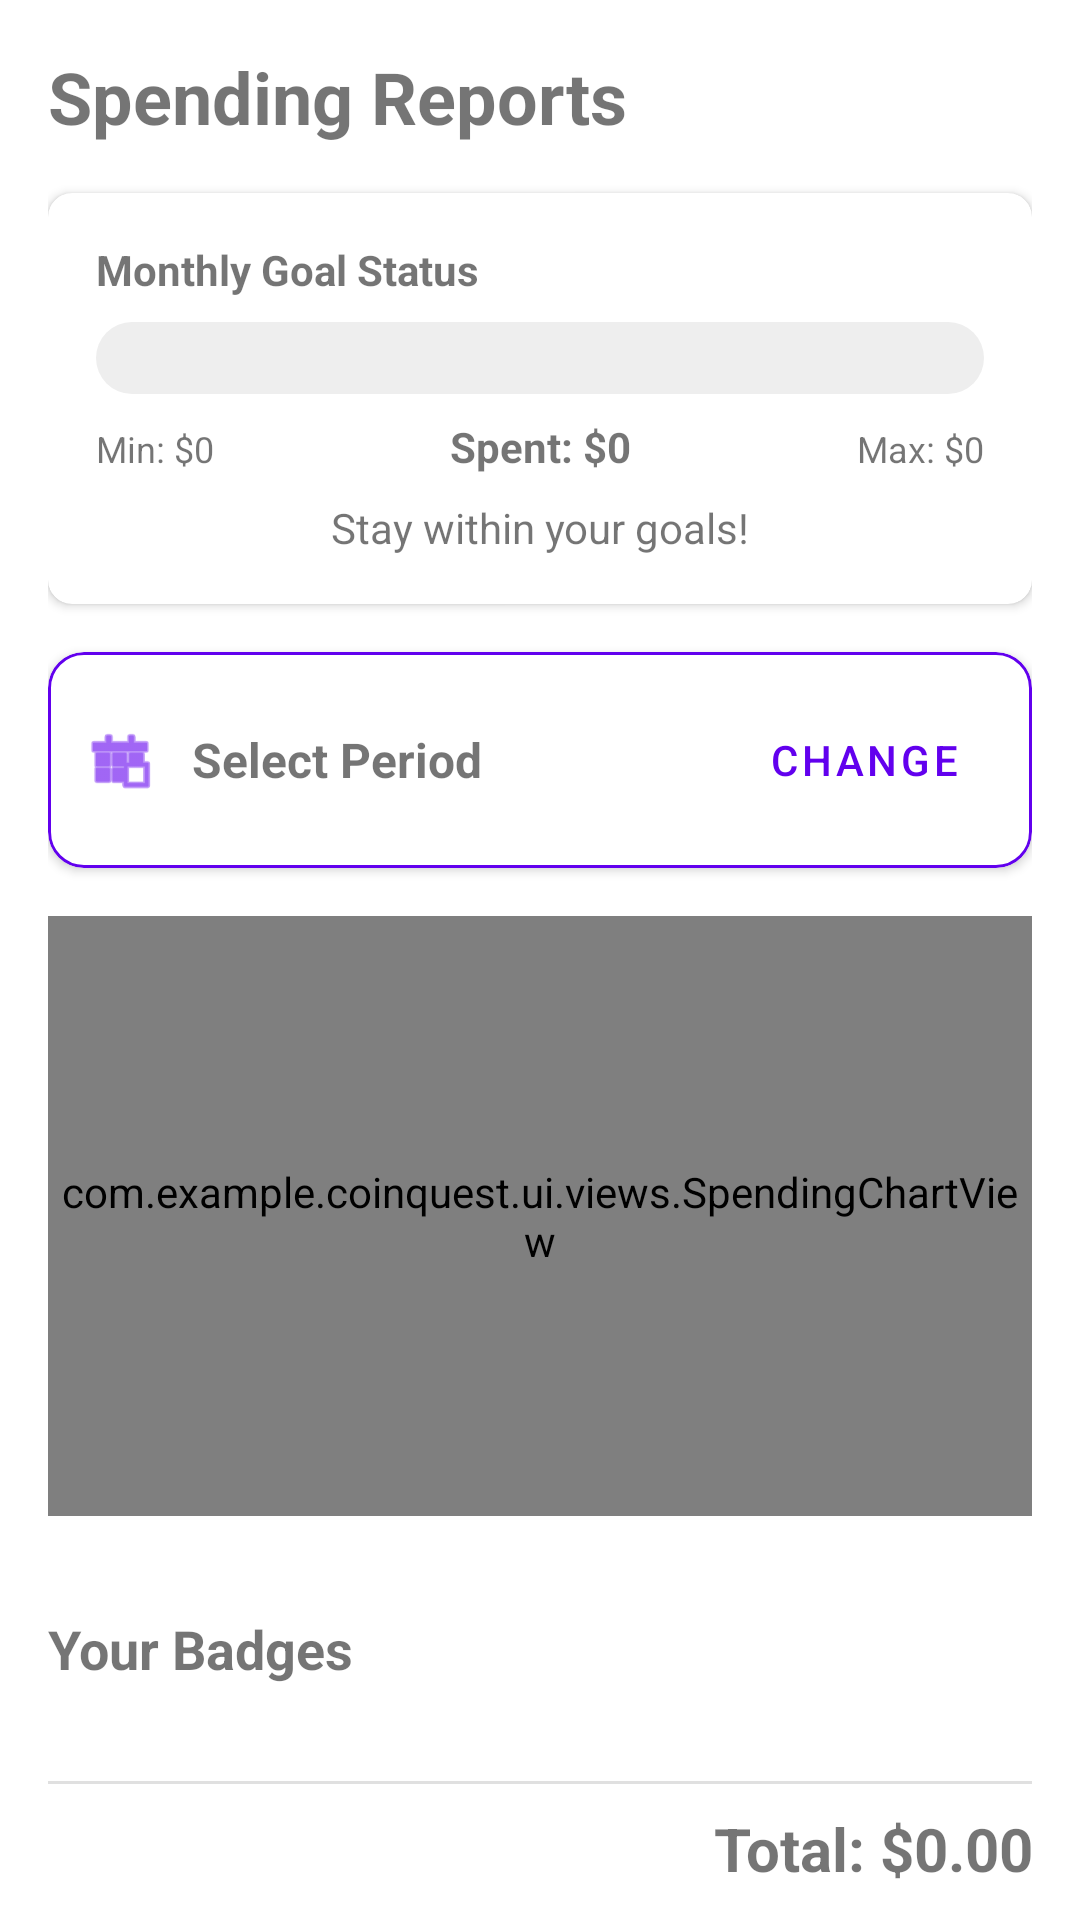

Here is an Android app screen rendered from its layout file. Give the layout XML and the strings, colors and styles it references.
<!-- AndroidManifest.xml: application theme Theme.CoinQuest -->
<!-- res/layout/fragment_reports.xml -->
<?xml version="1.0" encoding="utf-8"?>
<androidx.core.widget.NestedScrollView xmlns:android="http://schemas.android.com/apk/res/android"
    xmlns:app="http://schemas.android.com/apk/res-auto"
    android:layout_width="match_parent"
    android:layout_height="match_parent"
    android:fillViewport="true">

    <LinearLayout
        android:layout_width="match_parent"
        android:layout_height="wrap_content"
        android:orientation="vertical"
        android:padding="16dp">

        <TextView
            android:layout_width="wrap_content"
            android:layout_height="wrap_content"
            android:layout_marginBottom="16dp"
            android:text="Spending Reports"
            android:textSize="24sp"
            android:textStyle="bold" />

        
        <com.google.android.material.card.MaterialCardView
            android:layout_width="match_parent"
            android:layout_height="wrap_content"
            android:layout_marginBottom="16dp"
            app:cardCornerRadius="8dp"
            app:cardElevation="2dp">

            <LinearLayout
                android:layout_width="match_parent"
                android:layout_height="wrap_content"
                android:orientation="vertical"
                android:padding="16dp">

                <TextView
                    android:layout_width="wrap_content"
                    android:layout_height="wrap_content"
                    android:text="Monthly Goal Status"
                    android:textStyle="bold" />

                <ProgressBar
                    android:id="@+id/pbGoalStatus"
                    style="@style/Widget.AppCompat.ProgressBar.Horizontal"
                    android:layout_width="match_parent"
                    android:layout_height="24dp"
                    android:layout_marginTop="8dp"
                    android:layout_marginBottom="8dp"
                    android:progressDrawable="@drawable/goal_progress_drawable" />

                <LinearLayout
                    android:layout_width="match_parent"
                    android:layout_height="wrap_content"
                    android:orientation="horizontal">

                    <TextView
                        android:id="@+id/tvMinGoal"
                        android:layout_width="0dp"
                        android:layout_height="wrap_content"
                        android:layout_weight="1"
                        android:text="Min: $0"
                        android:textSize="12sp" />

                    <TextView
                        android:id="@+id/tvCurrentSpending"
                        android:layout_width="0dp"
                        android:layout_height="wrap_content"
                        android:layout_weight="1"
                        android:gravity="center"
                        android:text="Spent: $0"
                        android:textStyle="bold" />

                    <TextView
                        android:id="@+id/tvMaxGoal"
                        android:layout_width="0dp"
                        android:layout_height="wrap_content"
                        android:layout_weight="1"
                        android:gravity="end"
                        android:text="Max: $0"
                        android:textSize="12sp" />
                </LinearLayout>

                <TextView
                    android:id="@+id/tvGoalMessage"
                    android:layout_width="match_parent"
                    android:layout_height="wrap_content"
                    android:layout_marginTop="8dp"
                    android:gravity="center"
                    android:text="Stay within your goals!"
                    android:textSize="14sp" />
            </LinearLayout>
        </com.google.android.material.card.MaterialCardView>

        <com.google.android.material.card.MaterialCardView
            android:layout_width="match_parent"
            android:layout_height="wrap_content"
            android:layout_marginBottom="16dp"
            app:cardCornerRadius="12dp"
            app:cardElevation="2dp"
            app:strokeColor="@color/purple_500"
            app:strokeWidth="1dp">

            <LinearLayout
                android:layout_width="match_parent"
                android:layout_height="wrap_content"
                android:gravity="center_vertical"
                android:orientation="horizontal"
                android:padding="12dp">

                <ImageView
                    android:layout_width="24dp"
                    android:layout_height="24dp"
                    android:src="@android:drawable/ic_menu_today"
                    app:tint="@color/purple_500" />

                <TextView
                    android:id="@+id/tvRepDateRange"
                    android:layout_width="0dp"
                    android:layout_height="wrap_content"
                    android:layout_marginStart="12dp"
                    android:layout_weight="1"
                    android:text="Select Period"
                    android:textSize="16sp"
                    android:textStyle="bold" />

                <Button
                    android:id="@+id/btnRepFilterDate"
                    style="@style/Widget.MaterialComponents.Button.TextButton"
                    android:layout_width="wrap_content"
                    android:layout_height="wrap_content"
                    android:text="Change" />
            </LinearLayout>
        </com.google.android.material.card.MaterialCardView>

        
        <com.example.coinquest.ui.views.SpendingChartView
            android:id="@+id/spendingChartView"
            android:layout_width="match_parent"
            android:layout_height="200dp"
            android:layout_marginBottom="16dp" />

        <androidx.recyclerview.widget.RecyclerView
            android:id="@+id/rvCategorySpending"
            android:layout_width="match_parent"
            android:layout_height="wrap_content"
            android:nestedScrollingEnabled="false" />

        <TextView
            android:layout_width="wrap_content"
            android:layout_height="wrap_content"
            android:layout_marginTop="16dp"
            android:layout_marginBottom="8dp"
            android:text="Your Badges"
            android:textSize="18sp"
            android:textStyle="bold" />

        <androidx.recyclerview.widget.RecyclerView
            android:id="@+id/rvBadges"
            android:layout_width="match_parent"
            android:layout_height="wrap_content"
            android:orientation="horizontal"
            app:layoutManager="androidx.recyclerview.widget.LinearLayoutManager"
            android:layout_marginBottom="16dp"/>

        <com.google.android.material.divider.MaterialDivider
            android:layout_width="match_parent"
            android:layout_height="wrap_content"
            android:layout_marginVertical="8dp" />

        <TextView
            android:id="@+id/tvTotalPeriodSpending"
            android:layout_width="match_parent"
            android:layout_height="wrap_content"
            android:layout_marginBottom="8dp"
            android:gravity="end"
            android:text="Total: $0.00"
            android:textSize="20sp"
            android:textStyle="bold" />

    </LinearLayout>
</androidx.core.widget.NestedScrollView>
<!-- resources referenced by this layout -->
<resources>
  <!-- drawable goal_progress_drawable (drawable) -->
  <?xml version="1.0" encoding="utf-8"?>
  <layer-list xmlns:android="http://schemas.android.com/apk/res/android">
      <item android:id="@android:id/background">
          <shape>
              <corners android:radius="12dp" />
              <solid android:color="#EEEEEE" />
          </shape>
      </item>
      <item android:id="@android:id/progress">
          <scale android:scaleWidth="100%">
              <shape>
                  <corners android:radius="12dp" />
                  <solid android:color="@color/purple_500" />
              </shape>
          </scale>
      </item>
  </layer-list>
  <style name="Theme.CoinQuest" parent="Theme.MaterialComponents.DayNight.DarkActionBar">
          
          <item name="colorPrimary">@color/purple_500</item>
          <item name="colorPrimaryVariant">@color/purple_700</item>
          <item name="colorOnPrimary">@color/white</item>
          
          <item name="colorSecondary">@color/teal_200</item>
          <item name="colorSecondaryVariant">@color/teal_700</item>
          <item name="colorOnSecondary">@color/black</item>
          
          <item name="android:statusBarColor">?attr/colorPrimaryVariant</item>
          
      </style>
  <!-- not gathered from this repository: default colours our renderer supplied (Android Studio template values) -->
  <color name="purple_500">#FF6200EE</color>
  <color name="purple_700">#FF3700B3</color>
  <color name="teal_200">#FF03DAC5</color>
  <color name="teal_700">#FF018786</color>
  <color name="black">#FF000000</color>
  <color name="white">#FFFFFFFF</color>
</resources>
